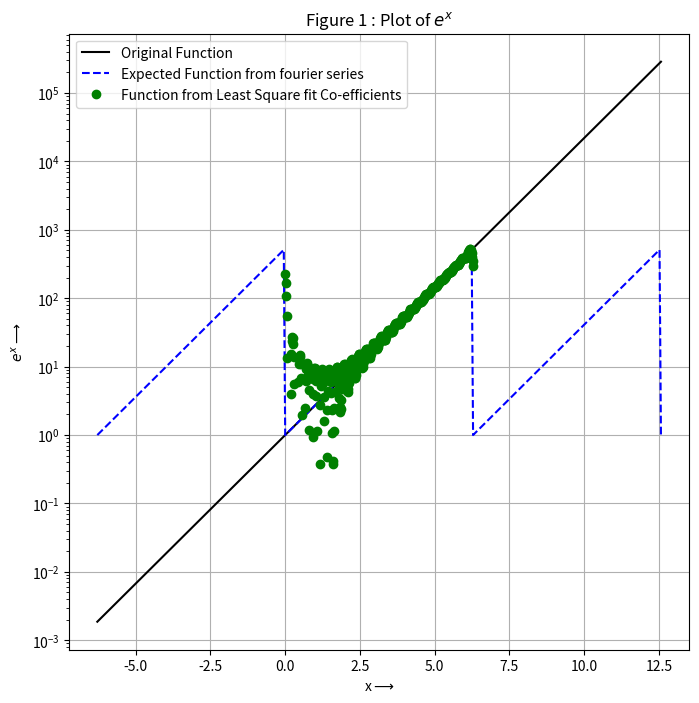

The matplotlib source for this figure: (Note: this script raises an exception after producing the figure.)
"""
Title   : fourierFit.py
[redacted]
Date    : Feb 23 2022
Purpose : 1. Linear fit a curve to its fourier series
		   2. Study the difference in the best fit and integration approach
Inputs  : Sit back and relax
"""

import sys
import numpy as np
from matplotlib import pyplot as plt
from matplotlib.pyplot import clabel
from scipy import special as sp
from scipy.linalg import lstsq
from scipy.integrate import quad
PATH = "./plots/"

"""

# Plotting the Function computed using Fourier Coefficients
semilogy(x, exp_fn_fourier, 'ro', label="Function using Fourier Coefficients")
ylim([pow(10, -1), pow(10, 4)])
legend()

grid()
show()


plot(x, coscos_fn_fourier, 'ro', label="Function using Fourier Coefficients")
legend(loc='upper right')

plt.axis([-5, 5, -0.5, 2])
grid()
show()
"""

def exp(x):
    return np.exp(x)

def ccos(x):
    return np.cos(np.cos(x))

def an(x, k, f):
    return f(x)*np.cos(k*x)


def bn(x, k, f):
    return f(x)*np.sin(k*x)

def get_cf(f):

    cf = []
    cf.append((quad(f, 0, 2*np.pi)[0])/(2*np.pi))
    for i in range(1, 26):
        cf.append((quad(an, 0, 2*np.pi, args=(i, f))[0])/np.pi)
        cf.append((quad(bn, 0, 2*np.pi, args=(i, f))[0])/np.pi)

    return cf

def get_cf_mat(Npts, Ncfs , x):
    M = np.zeros((Npts, Ncfs))  # allocate space for A
    M[:, 0] = 1  # col 1 is all ones
    for k in range(1, int((Ncfs+1)/2)):
        M[:, 2*k-1] = np.cos(k*x)  # cos(kx) column
        M[:, 2*k] = np.sin(k*x)  # sin(kx) column
    return M

def get_fourier_fn(c):
    A = matrix_create(400, 51, x)
    f = A.dot(c)
    return f

def lstsq_fit(fun, N):
	x = np.linspace(0, 2*np.pi, N)[:-1]
	b = fun(x)
	A = get_cf_mat(N-1, 51, x)
	c = lstsq(A, b)[0]
	est = A.dot(c)
	return est, c

def main():

	x = np.linspace(-2*np.pi, 4*np.pi, 400)
	x_ = np.linspace(0, 2*np.pi, 400)
	exp_cf = get_cf(exp)
	ccos_cf = get_cf(ccos)

	exp_fit, exp_cf_fit = lstsq_fit(exp, 401)
	ccos_fit, ccos_cf_fit = lstsq_fit(ccos, 401)

	exp_dev = np.abs(exp_cf_fit - exp_cf)
	ccos_dev = np.abs(ccos_cf_fit - ccos_cf)
	
	fig1, ax = plt.subplots(figsize=(8,8))
	ax.semilogy(x, exp(x), 'k', label="Original Function")
	ax.semilogy(x, exp(x % (2*np.pi)), 'b--', label="Expected Function from fourier series")
	ax.semilogy(x_, exp_fit, 'go', label="Function from Least Square fit Co-efficients")
	ax.legend()
	ax.set_title(r'Figure 1 : Plot of $e^{x}$')
	ax.set_xlabel(r'x$\longrightarrow$')
	ax.set_ylabel(r'$e^{x}\longrightarrow$')
	ax.grid(True)
	fig1.savefig(PATH + "Figure1.png")

	fig2, ax = plt.subplots(figsize=(8,8))
	ax.plot(x, ccos(x), 'k', linewidth=2, label="Original Function")
	ax.plot(x, ccos(x % (2*np.pi)), 'b--', label="Expected Function from fourier series")
	ax.plot(x_, ccos_fit, 'go', label="Functions from Least Square fit Co-efficients")
	ax.legend(loc='upper right')
	ax.set_title(r"Figure 2 : Plot of $\cos(\cos(x))$")
	ax.set_xlabel(r'x$\longrightarrow$')
	ax.set_ylabel(r'$\cos(\cos(x)\longrightarrow$')
	ax.grid(True)
	fig2.savefig(PATH + "Figure2.png")
	
	# Computing function using fourier coeff
	#exp_fn_fourier = compute_fn(exp_cf)
	#coscos_fn_fourier = compute_fn(ccos_cf)

	fig3, ax = plt.subplots(figsize=(8,8))
	ax.semilogy(np.abs(exp_cf[1::2]), 'yo', label=r"$a_{n}$ using Integration")
	ax.semilogy(np.abs(exp_cf[2::2]), 'ro', label=r"$b_{n}$ using Integration")
	ax.semilogy(np.abs(exp_cf_fit[1::2]), 'go', label=r"$a_{n}$ using Least Squares")
	ax.semilogy(np.abs(exp_cf_fit[2::2]), 'bo', label=r"$b_{n}$ using Least Squares")
	ax.legend()
	ax.set_title("Figure 3 : Fourier coefficients of $e^{x}$ (semi-log)")
	ax.set_xlabel(r'n$\longrightarrow$')
	ax.set_ylabel(r'Magnitude of coeffients$\longrightarrow$')
	ax.grid(True)
	fig3.savefig(PATH + 'Figure3.png')
	
	fig4, ax = plt.subplots(figsize=(8,8))
	ax.loglog(np.abs(exp_cf[1::2]), 'yo', label=r"$a_{n}$ using Integration")
	ax.loglog(np.abs(exp_cf[2::2]), 'ro', label=r"$b_{n}$ using Integration")
	ax.loglog(np.abs(exp_cf_fit[1::2]), 'go', label=r"$a_{n}$ using Least Squares")
	ax.loglog(np.abs(exp_cf_fit[2::2]), 'bo', label=r"$b_{n}$ using Least Squares")
	ax.legend(loc='upper right')
	ax.set_title("Figure 4 : Fourier coefficients of $e^{x}$ (Log-Log)")
	ax.set_xlabel(r'n$\longrightarrow$')
	ax.set_ylabel(r'Magnitude of coeffients$\longrightarrow$')
	ax.grid(True)
	fig4.savefig(PATH + 'Figure4.png')
	

	fig5, ax = plt.subplots(figsize=(8,8))
	ax.semilogy(np.abs(ccos_cf[1::2]), 'yo', label=r"$a_{n}$ using Integration")
	ax.semilogy(np.abs(ccos_cf[2::2]), 'ro', label=r"$b_{n}$ using Integration")
	ax.semilogy(np.abs(ccos_cf_fit[1::2]), 'go', label=r"$a_{n}$ using Least Squares")
	ax.semilogy(np.abs(ccos_cf_fit[2::2]), 'bo', label=r"$b_{n}$ using Least Squares")
	ax.legend()
	ax.set_title("Figure 5 : Fourier coefficients of $\cos(\cos{x})$ (semi-log)")
	ax.set_xlabel(r'n$\longrightarrow$')
	ax.set_ylabel(r'Magnitude of coeffients$\longrightarrow$')
	ax.grid(True)
	fig5.savefig(PATH + 'Figure5.png')
	

	fig6, ax = plt.subplots(figsize=(8,8))
	ax.loglog(np.abs(ccos_cf[1::2]), 'yo', label=r"$a_{n}$ using Integration")
	ax.loglog(np.abs(ccos_cf[2::2]), 'ro', label=r"$b_{n}$ using Integration")
	ax.loglog(np.abs(ccos_cf_fit[1::2]), 'go', label=r"$a_{n}$ using Least Squares")
	ax.loglog(np.abs(ccos_cf_fit[2::2]), 'bo', label=r"$b_{n}$ using Least Squares")
	ax.legend(loc='upper right')
	ax.set_title("Figure 4 : Fourier coefficients of $\cos(\cos{x})$ (Log-Log)")
	ax.set_xlabel(r'n$\longrightarrow$')
	ax.set_ylabel(r'Magnitude of coeffients$\longrightarrow$')
	ax.grid(True)
	fig6.savefig(PATH + 'Figure6.png')
	
	print("Maximum deviation in exp coefficients : ", np.max(exp_dev))
	print("Maximum deviation in cos_cos coefficients : ", np.max(ccos_dev))
	
	plt.show()

main()
